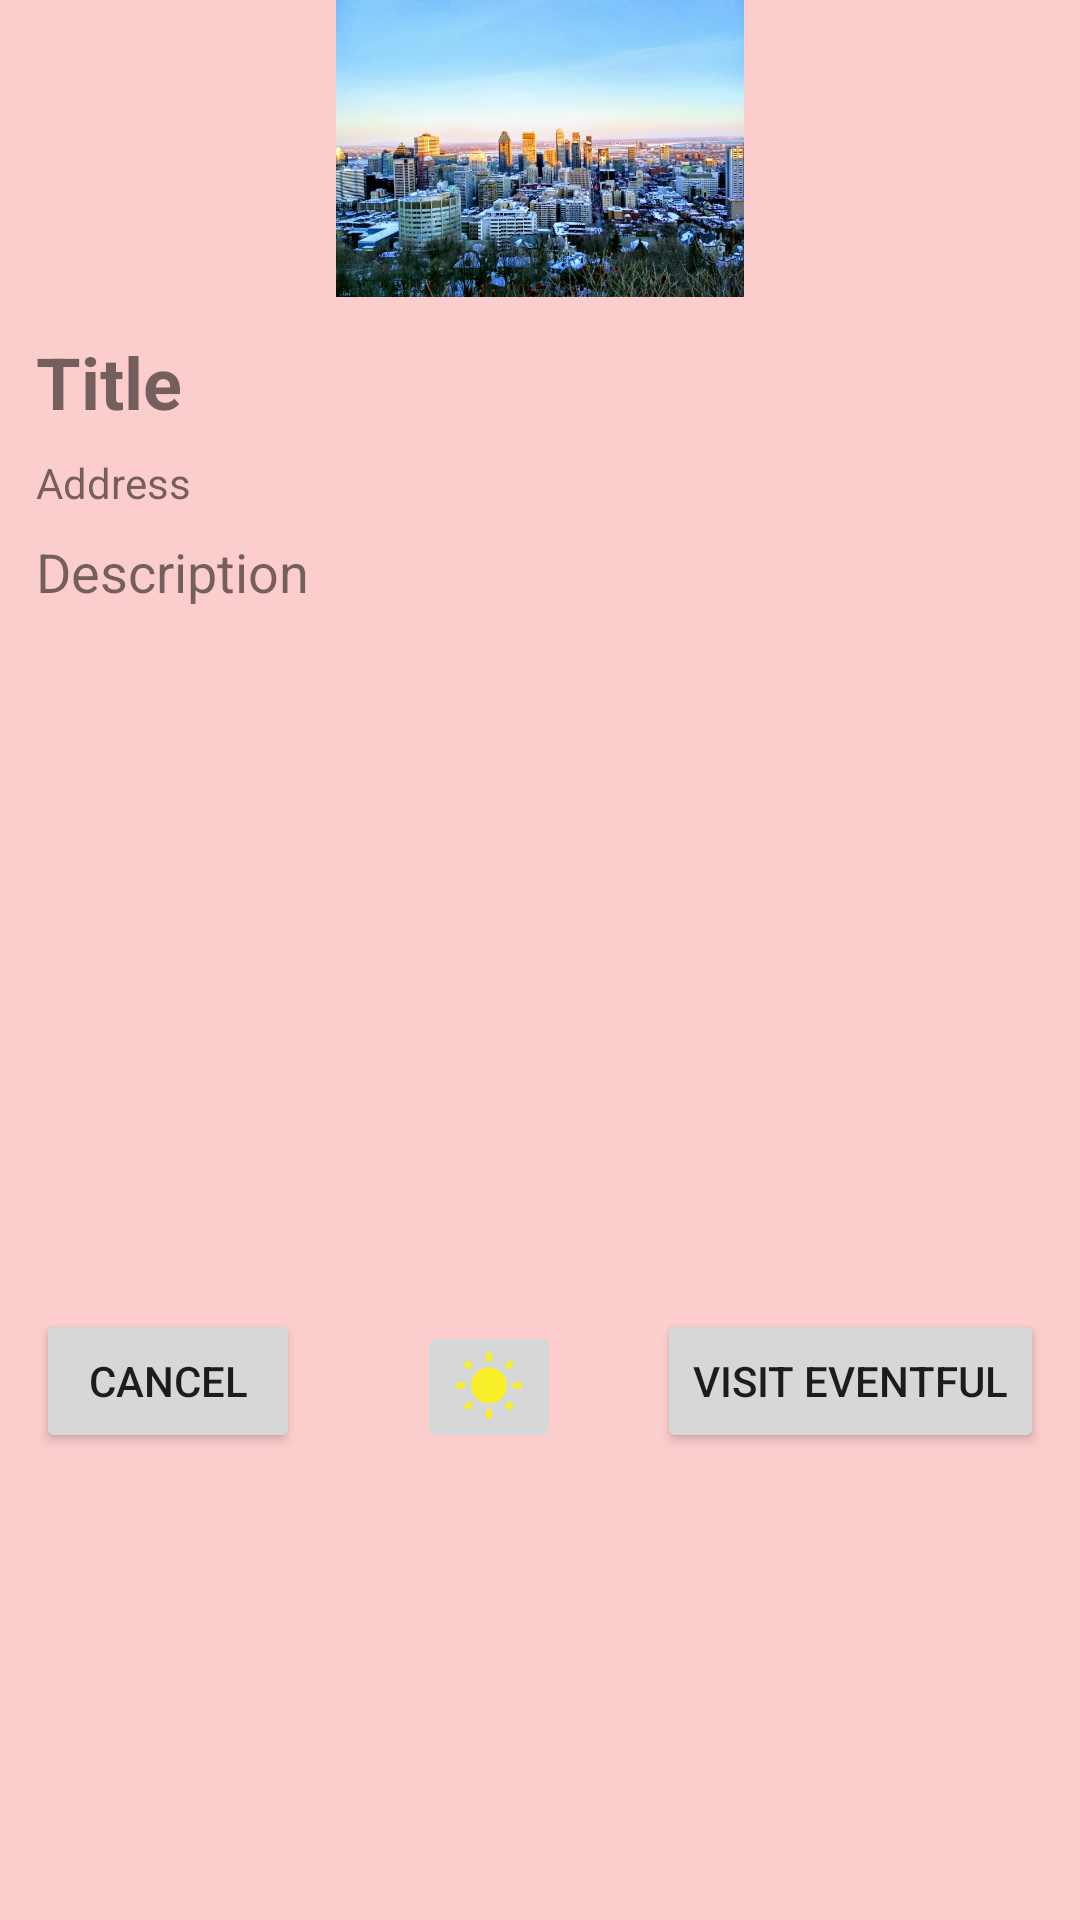

Android layout source for this screen:
<!-- AndroidManifest.xml: application theme AppTheme -->
<!-- res/layout/spots_dialog.xml -->
<?xml version="1.0" encoding="utf-8"?>
<LinearLayout xmlns:android="http://schemas.android.com/apk/res/android"
    xmlns:app="http://schemas.android.com/apk/res-auto"
    xmlns:tools="http://schemas.android.com/tools"
    android:layout_width="match_parent"
    android:layout_height="match_parent"
    android:background="@color/backgroundPink"
    android:orientation="vertical">

    <androidx.constraintlayout.widget.ConstraintLayout
        android:layout_width="match_parent"
        android:layout_height="wrap_content">

        <ImageView
            android:id="@+id/imageView"
            android:layout_width="0dp"
            android:layout_height="99dp"
            app:layout_constraintEnd_toEndOf="parent"
            app:layout_constraintHorizontal_bias="0.0"
            app:layout_constraintStart_toStartOf="parent"
            app:layout_constraintTop_toTopOf="parent"
            app:srcCompat="@drawable/mont_royal_view" />

        <TextView
            android:id="@+id/venueAddressTextView"
            android:layout_width="wrap_content"
            android:layout_height="wrap_content"
            android:layout_marginTop="8dp"
            android:text="@string/address"
            app:layout_constraintStart_toStartOf="@+id/dialogTitle_TextView"
            app:layout_constraintTop_toBottomOf="@+id/dialogTitle_TextView" />

        <ScrollView
            android:id="@+id/dialogDescription_ScrollView"
            android:layout_width="0dp"
            android:layout_height="250dp"
            android:layout_marginTop="8dp"
            android:layout_marginEnd="12dp"
            app:layout_constraintBottom_toTopOf="@+id/bookmarkButton"
            app:layout_constraintEnd_toEndOf="parent"
            app:layout_constraintHorizontal_bias="0.0"
            app:layout_constraintStart_toStartOf="@+id/dialogTitle_TextView"
            app:layout_constraintTop_toBottomOf="@+id/venueAddressTextView"
            app:layout_constraintVertical_bias="0.0">

            <LinearLayout
                android:layout_width="match_parent"
                android:layout_height="wrap_content"
                android:orientation="vertical">

                <TextView
                    android:id="@+id/dialogDescription_TextView"
                    android:layout_width="match_parent"
                    android:layout_height="wrap_content"
                    android:text="@string/description_default"
                    android:textSize="18sp" />
            </LinearLayout>
        </ScrollView>

        <Button
            android:id="@+id/visitEventfulButton"
            android:layout_width="wrap_content"
            android:layout_height="wrap_content"
            android:layout_marginTop="8dp"
            android:text="@string/visit_eventful"
            app:layout_constraintEnd_toEndOf="@+id/dialogDescription_ScrollView"
            app:layout_constraintTop_toBottomOf="@+id/dialogDescription_ScrollView" />

        <ImageButton
            android:id="@+id/bookmarkButton"
            android:layout_width="wrap_content"
            android:layout_height="wrap_content"
            app:layout_constraintBottom_toBottomOf="parent"
            app:layout_constraintEnd_toStartOf="@+id/visitEventfulButton"
            app:layout_constraintHorizontal_bias="0.547"
            app:layout_constraintStart_toEndOf="@+id/cancelButtonDialog"
            app:srcCompat="@drawable/ic_wb_sunny_black_24dp" />

        <TextView
            android:id="@+id/dialogTitle_TextView"
            android:layout_width="0dp"
            android:layout_height="wrap_content"
            android:layout_marginStart="12dp"
            android:layout_marginTop="12dp"
            android:layout_marginEnd="12dp"
            android:text="@string/title_default"
            android:textSize="24sp"
            android:textStyle="bold"
            app:layout_constraintEnd_toEndOf="parent"
            app:layout_constraintHorizontal_bias="0.0"
            app:layout_constraintStart_toStartOf="parent"
            app:layout_constraintTop_toBottomOf="@+id/imageView" />

        <Button
            android:id="@+id/cancelButtonDialog"
            android:layout_width="wrap_content"
            android:layout_height="wrap_content"
            android:layout_marginTop="8dp"
            android:onClick="closeSpotDialog"
            android:text="@android:string/cancel"
            app:layout_constraintStart_toStartOf="@+id/dialogDescription_ScrollView"
            app:layout_constraintTop_toBottomOf="@+id/dialogDescription_ScrollView" />

    </androidx.constraintlayout.widget.ConstraintLayout>

</LinearLayout>
<!-- resources referenced by this layout -->
<resources>
  <color name="backgroundPink">#4DFF6363</color>
  <!-- drawable ic_wb_sunny_black_24dp (drawable) -->
  <vector android:height="24dp" android:tint="#FAF02A"
      android:viewportHeight="24.0" android:viewportWidth="24.0"
      android:width="24dp" xmlns:android="http://schemas.android.com/apk/res/android">
      <path android:fillColor="#FF000000" android:pathData="M6.76,4.84l-1.8,-1.79 -1.41,1.41 1.79,1.79 1.42,-1.41zM4,10.5L1,10.5v2h3v-2zM13,0.55h-2L11,3.5h2L13,0.55zM20.45,4.46l-1.41,-1.41 -1.79,1.79 1.41,1.41 1.79,-1.79zM17.24,18.16l1.79,1.8 1.41,-1.41 -1.8,-1.79 -1.4,1.4zM20,10.5v2h3v-2h-3zM12,5.5c-3.31,0 -6,2.69 -6,6s2.69,6 6,6 6,-2.69 6,-6 -2.69,-6 -6,-6zM11,22.45h2L13,19.5h-2v2.95zM3.55,18.54l1.41,1.41 1.79,-1.8 -1.41,-1.41 -1.79,1.8z"/>
  </vector>
  <!-- drawable mont_royal_view: png bitmap (drawable, 174244 bytes) -->
  <string name="address" translatable="false">Address</string>
  <string name="description_default" translatable="false">Description</string>
  <string name="title_default" translatable="false">Title</string>
  <string name="visit_eventful">Visit eventful</string>
  <style name="AppTheme" parent="Theme.AppCompat.Light.DarkActionBar">
          
          <item name="colorPrimary">@color/colorPrimary</item>
          <item name="colorPrimaryDark">@color/colorPrimaryDark</item>
          <item name="colorAccent">@color/colorAccent</item>
          
      </style>
  <color name="colorPrimary">#f52922</color>
  <color name="colorPrimaryDark">#a31c17</color>
  <color name="colorAccent">#000000</color>
</resources>
